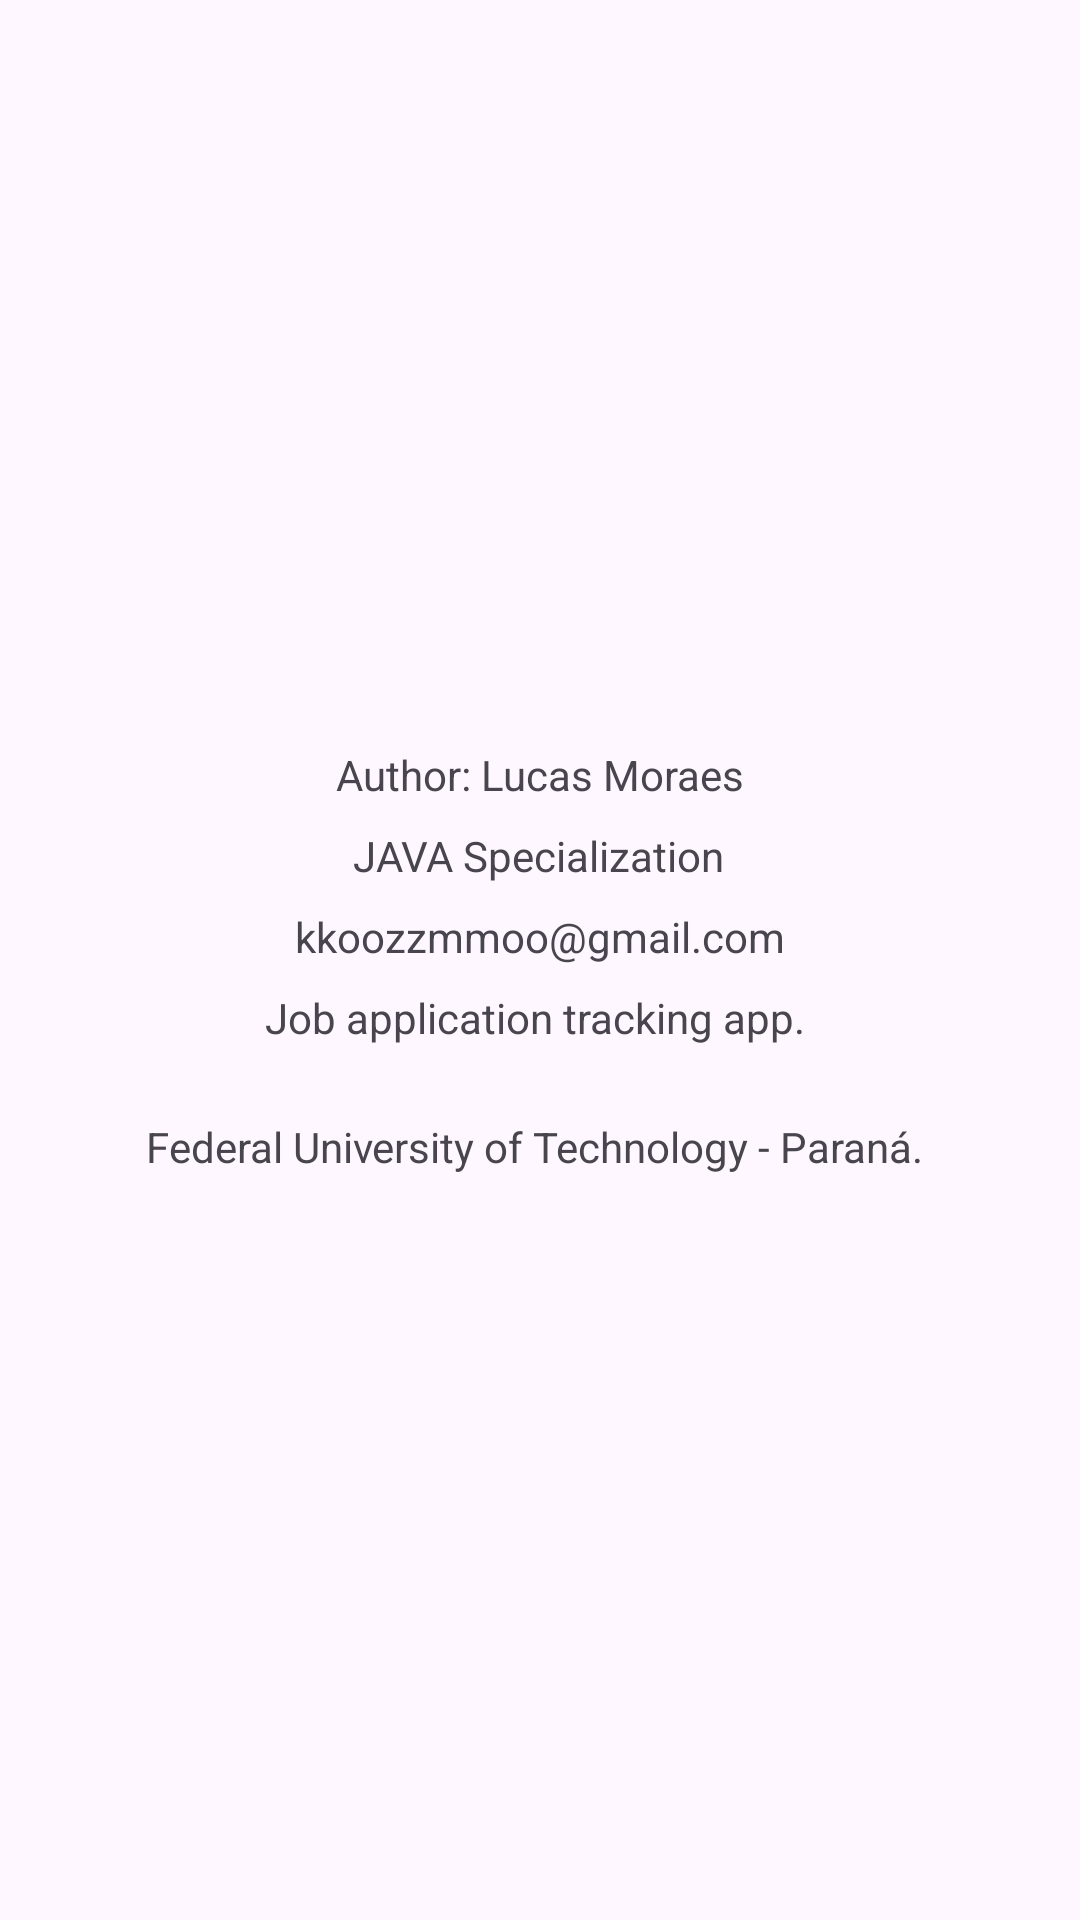

The Android layout XML behind this screen, and the referenced resources:
<!-- AndroidManifest.xml: application theme Base.Theme.ThemeStyleIcons -->
<!-- res/layout/activity_sobre.xml -->
<?xml version="1.0" encoding="utf-8"?>
<androidx.constraintlayout.widget.ConstraintLayout xmlns:android="http://schemas.android.com/apk/res/android"
    xmlns:app="http://schemas.android.com/apk/res-auto"
    xmlns:tools="http://schemas.android.com/tools"
    android:id="@+id/main"
    android:layout_width="match_parent"
    android:layout_height="match_parent"
    tools:context=".SobreActivity">

    <androidx.constraintlayout.widget.ConstraintLayout
        android:layout_width="0dp"
        android:layout_height="wrap_content"
        android:layout_marginStart="8dp"
        android:layout_marginTop="8dp"
        android:layout_marginEnd="8dp"
        android:layout_marginBottom="8dp"
        app:layout_constraintBottom_toBottomOf="parent"
        app:layout_constraintEnd_toEndOf="parent"
        app:layout_constraintStart_toStartOf="parent"
        app:layout_constraintTop_toTopOf="parent">

        <ImageView
            android:id="@+id/imageView2"
            android:layout_width="335dp"
            android:layout_height="wrap_content"
            android:layout_marginStart="8dp"
            android:layout_marginTop="16dp"
            android:layout_marginEnd="8dp"
            android:adjustViewBounds="true"
            android:contentDescription="@string/logo_do_projeto"
            app:layout_constraintEnd_toEndOf="parent"
            app:layout_constraintStart_toStartOf="parent"
            app:layout_constraintTop_toTopOf="parent"
            app:srcCompat="@drawable/logo1" />

        <TextView
            android:id="@+id/textView"
            android:layout_width="wrap_content"
            android:layout_height="wrap_content"
            android:layout_marginStart="8dp"
            android:layout_marginEnd="8dp"
            android:text="@string/autoria_nome"
            app:layout_constraintEnd_toEndOf="parent"
            app:layout_constraintStart_toStartOf="parent"
            app:layout_constraintTop_toBottomOf="@+id/imageView2" />

        <TextView
            android:id="@+id/textView2"
            android:layout_width="wrap_content"
            android:layout_height="wrap_content"
            android:layout_marginStart="152dp"
            android:layout_marginTop="8dp"
            android:layout_marginEnd="153dp"
            android:text="@string/autoria_curso"
            app:layout_constraintEnd_toEndOf="parent"
            app:layout_constraintStart_toStartOf="parent"
            app:layout_constraintTop_toBottomOf="@+id/textView" />

        <TextView
            android:id="@+id/textView3"
            android:layout_width="wrap_content"
            android:layout_height="wrap_content"
            android:layout_marginStart="8dp"
            android:layout_marginTop="8dp"
            android:layout_marginEnd="8dp"
            android:text="@string/autoria_email"
            app:layout_constraintEnd_toEndOf="parent"
            app:layout_constraintStart_toStartOf="parent"
            app:layout_constraintTop_toBottomOf="@+id/textView2" />

        <TextView
            android:id="@+id/textView4"
            android:layout_width="wrap_content"
            android:layout_height="wrap_content"
            android:layout_marginStart="8dp"
            android:layout_marginTop="8dp"
            android:layout_marginEnd="8dp"
            android:text="@string/autoria_descricao"
            app:layout_constraintEnd_toEndOf="parent"
            app:layout_constraintStart_toStartOf="parent"
            app:layout_constraintTop_toBottomOf="@+id/textView3" />

        <TextView
            android:id="@+id/textView5"
            android:layout_width="wrap_content"
            android:layout_height="wrap_content"
            android:layout_marginStart="8dp"
            android:layout_marginTop="24dp"
            android:layout_marginEnd="8dp"
            android:text="@string/autoria_nome_faculdade"
            app:layout_constraintEnd_toEndOf="parent"
            app:layout_constraintStart_toStartOf="parent"
            app:layout_constraintTop_toBottomOf="@+id/textView4" />

        <ImageView
            android:id="@+id/imageView3"
            android:layout_width="355dp"
            android:layout_height="wrap_content"
            android:layout_marginStart="8dp"
            android:layout_marginTop="16dp"
            android:layout_marginEnd="8dp"
            android:adjustViewBounds="true"
            android:contentDescription="@string/autoria_logo_faculdade"
            app:layout_constraintEnd_toEndOf="parent"
            app:layout_constraintStart_toStartOf="parent"
            app:layout_constraintTop_toBottomOf="@+id/textView5"
            app:srcCompat="@drawable/utfpr___identidade_visual__2" />
    </androidx.constraintlayout.widget.ConstraintLayout>
</androidx.constraintlayout.widget.ConstraintLayout>
<!-- resources referenced by this layout -->
<resources>
  <string name="autoria_curso">JAVA Specialization</string>
  <string name="autoria_descricao">"Job application tracking app. "</string>
  <string name="autoria_email">kkoozzmmoo@gmail.com</string>
  <string name="autoria_logo_faculdade">"University Logo. "</string>
  <string name="autoria_nome">Author: Lucas Moraes</string>
  <string name="autoria_nome_faculdade">"Federal University of Technology - Paraná. "</string>
  <string name="logo_do_projeto">"Project Logo. "</string>
  <style name="Base.Theme.ThemeStyleIcons" parent="Theme.Material3.Light">
          <item name="colorPrimary">@color/purple</item>
          <item name="colorPrimaryVariant">@color/purple_darker</item>
          <item name="colorOnPrimary">@color/white</item>
          <item name="android:statusBarColor">@android:color/transparent</item>
          <item name="android:windowTranslucentStatus">true</item>
      </style>
  <color name="purple">#673AB7</color>
  <color name="purple_darker">#290676</color>
  <color name="white">#FFFFFFFF</color>
</resources>
